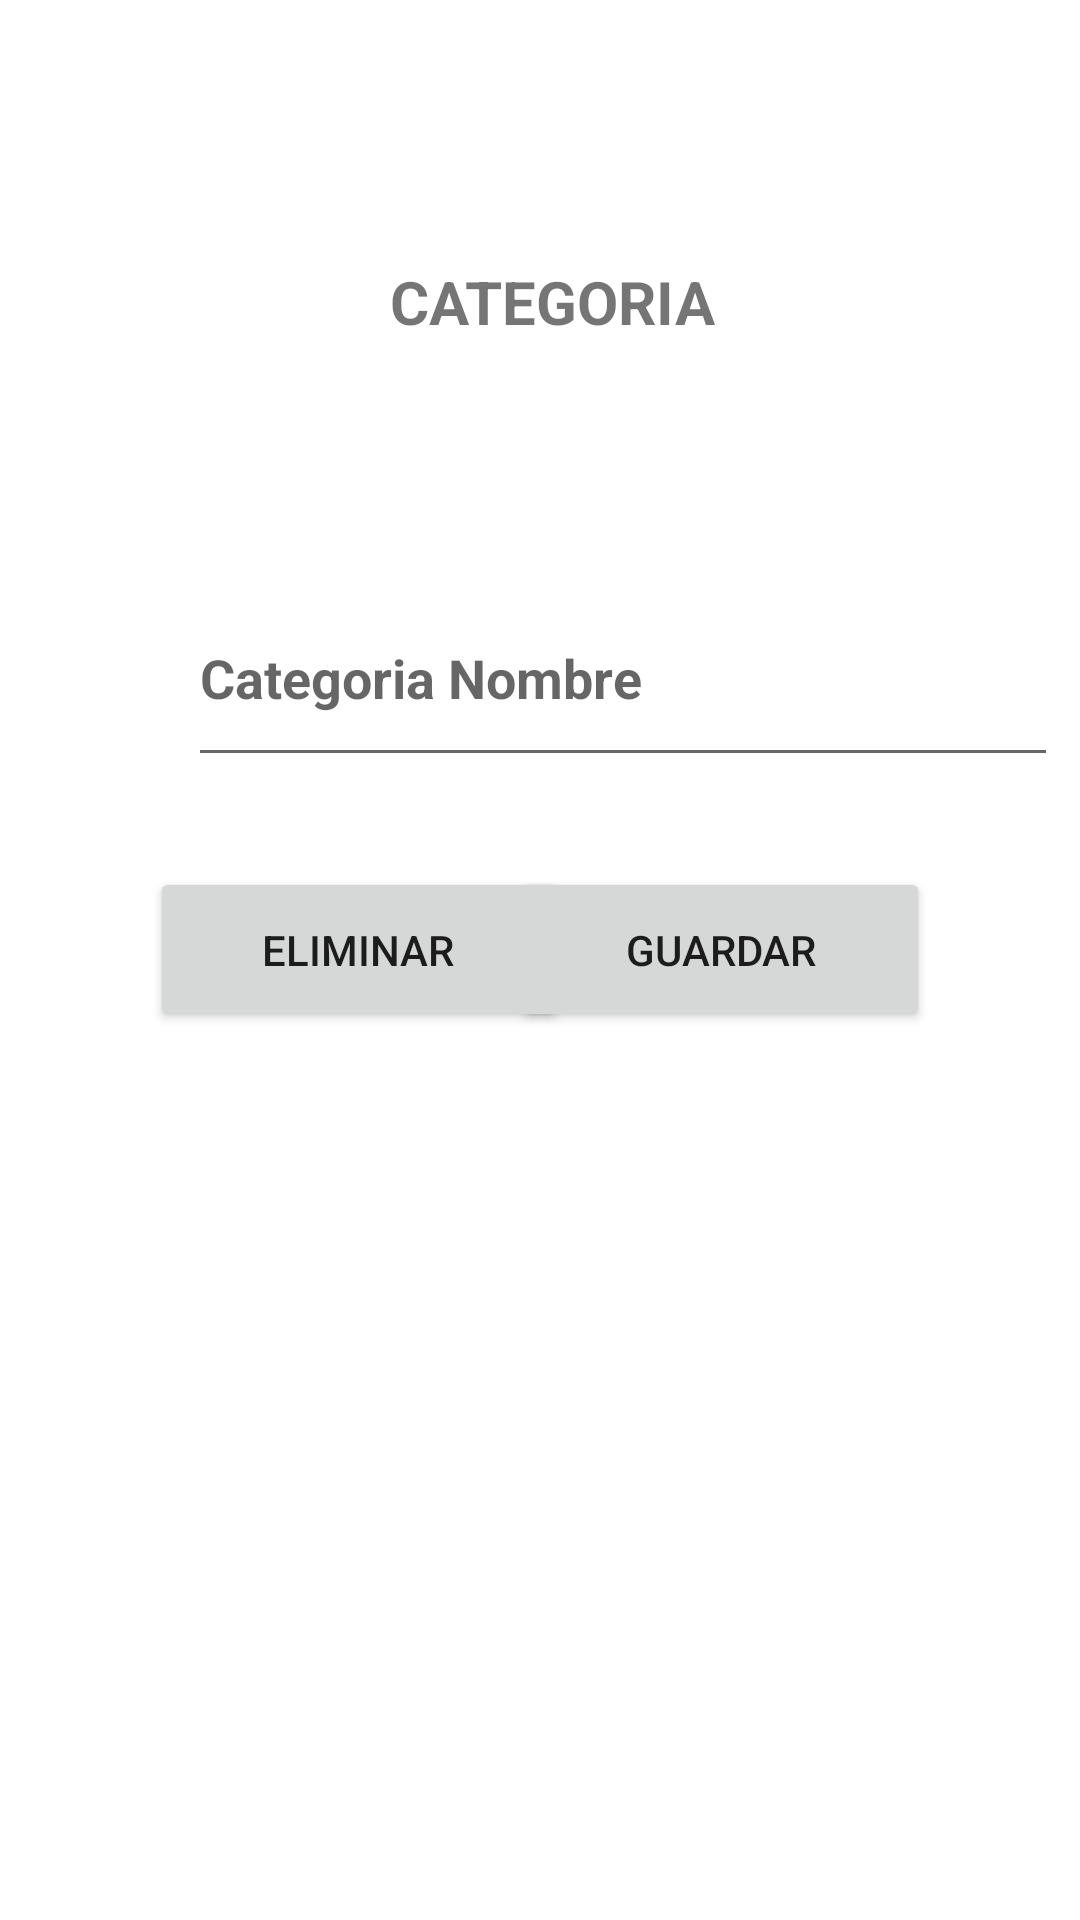

This screen was rendered from an Android layout file. Write that file and the resources it references.
<!-- AndroidManifest.xml: application theme Theme.MyApp -->
<!-- res/layout/activity_main_up_del_categoria.xml -->
<?xml version="1.0" encoding="utf-8"?>
<androidx.constraintlayout.widget.ConstraintLayout xmlns:android="http://schemas.android.com/apk/res/android"
    xmlns:app="http://schemas.android.com/apk/res-auto"
    xmlns:tools="http://schemas.android.com/tools"
    android:layout_width="match_parent"
    android:layout_height="match_parent"
    tools:context=".Presentacion.Categoria">

    <TextView
        android:id="@+id/titUPcategoria"
        android:layout_width="wrap_content"
        android:layout_height="wrap_content"
        android:layout_marginStart="130dp"
        android:layout_marginTop="35dp"
        android:layout_marginEnd="206dp"
        android:text="CATEGORIA"
        android:textSize="20sp"
        android:textStyle="bold"
        app:layout_constraintBottom_toTopOf="@+id/txtupcategoria"
        app:layout_constraintEnd_toEndOf="parent"
        app:layout_constraintHorizontal_bias="0.0"
        app:layout_constraintStart_toStartOf="parent"
        app:layout_constraintTop_toTopOf="parent"
        app:layout_constraintVertical_bias="0.406" />

    <EditText
        android:id="@+id/txtupcategoria"
        android:layout_width="290dp"
        android:layout_height="69dp"
        android:layout_marginStart="80dp"
        android:layout_marginTop="190dp"
        android:layout_marginEnd="139dp"
        android:ems="10"
        android:hint="@string/txtnombrecategoria"
        android:inputType="textPersonName"
        android:textStyle="bold"
        app:layout_constraintEnd_toEndOf="parent"
        app:layout_constraintHorizontal_bias="0.118"
        app:layout_constraintStart_toStartOf="parent"
        app:layout_constraintTop_toTopOf="parent"
        tools:ignore="MissingConstraints" />

    <Button
        android:id="@+id/btnUPCategoria"
        android:layout_width="139dp"
        android:layout_height="55dp"
        android:layout_marginStart="20dp"
        android:layout_marginEnd="50dp"
        android:layout_marginBottom="296dp"
        android:text="@string/btnguardarCategoria"
        app:cardCornerRadius="50dp"
        app:layout_constraintBottom_toBottomOf="parent"
        app:layout_constraintEnd_toEndOf="parent"
        app:layout_constraintHorizontal_bias="1.0"
        app:layout_constraintStart_toEndOf="@+id/btnElimCategoria" />

    <Button
        android:id="@+id/btnElimCategoria"
        android:layout_width="139dp"
        android:layout_height="55dp"
        android:layout_marginStart="50dp"
        android:layout_marginBottom="296dp"
        android:text="@string/btneliminarCategoria"
        app:cardCornerRadius="50dp"
        app:layout_constraintBottom_toBottomOf="parent"
        app:layout_constraintStart_toStartOf="parent" />

</androidx.constraintlayout.widget.ConstraintLayout>
<!-- resources referenced by this layout -->
<resources>
  <string name="btneliminarCategoria">Eliminar</string>
  <string name="btnguardarCategoria">Guardar</string>
  <string name="txtnombrecategoria">Categoria Nombre</string>
  <style name="Theme.MyApp" parent="Theme.MaterialComponents.DayNight.DarkActionBar">
          
          <item name="colorPrimary">@color/purple_500</item>
          <item name="colorPrimaryVariant">@color/purple_700</item>
          <item name="colorOnPrimary">@color/white</item>
          
          <item name="colorSecondary">@color/teal_200</item>
          <item name="colorSecondaryVariant">@color/teal_700</item>
          <item name="colorOnSecondary">@color/black</item>
          
          <item name="android:statusBarColor" tools:targetApi="l">?attr/colorPrimaryVariant</item>
          
      </style>
  <color name="purple_500">#009688</color>
  <color name="purple_700">#8BC34A</color>
  <color name="white">#FFFFFFFF</color>
  <color name="teal_200">#FF03DAC5</color>
  <color name="teal_700">#FF018786</color>
  <color name="black">#FF000000</color>
</resources>
